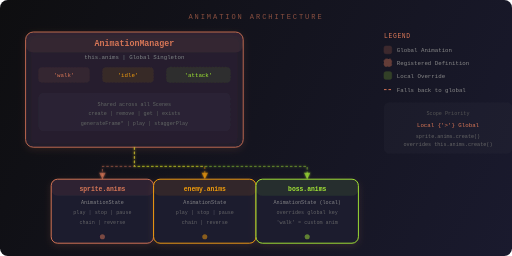
t = 0.00 s
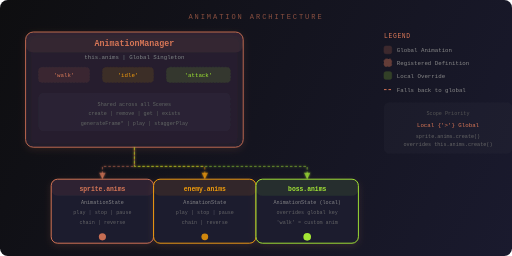
t = 0.40 s
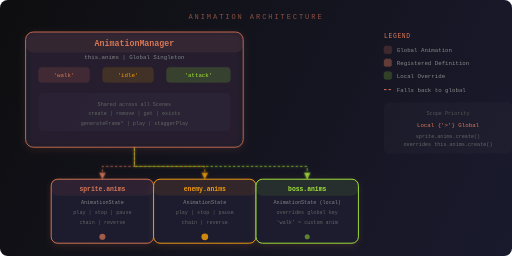
t = 0.80 s
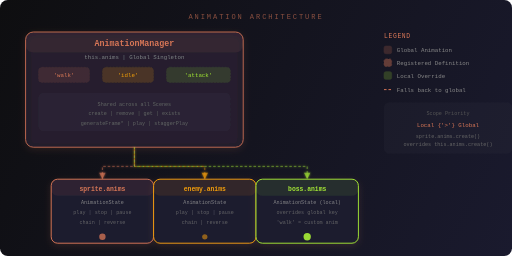
t = 1.25 s
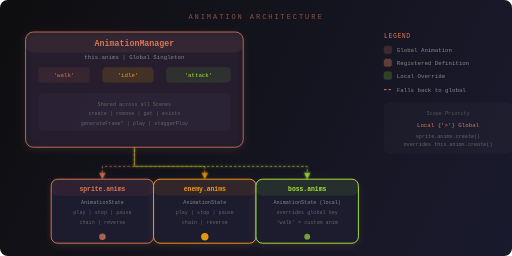
t = 1.73 s
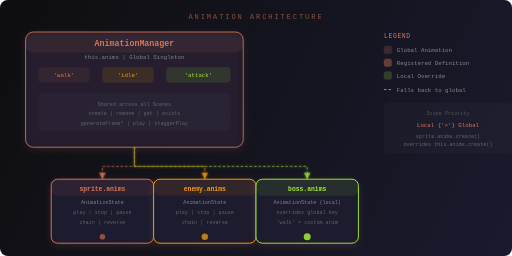
t = 2.10 s

The animated SVG that drew these frames (rendered in a browser with its animation timeline set to each time). Animation: 12 SMIL elements (animate=12); one cycle of 2.50 s, repeats indefinitely.

<svg width="800" height="400" viewBox="0 0 800 400" fill="none" xmlns="http://www.w3.org/2000/svg">
  <defs>
    <linearGradient id="amBg" x1="0" y1="0" x2="800" y2="400" gradientUnits="userSpaceOnUse">
      <stop offset="0%" stop-color="#0e0e10"/>
      <stop offset="100%" stop-color="#1a1a2e"/>
    </linearGradient>
    <filter id="amGlow" x="-30%" y="-30%" width="160%" height="160%">
      <feGaussianBlur in="SourceGraphic" stdDeviation="2" result="blur"/>
      <feMerge>
        <feMergeNode in="blur"/>
        <feMergeNode in="SourceGraphic"/>
      </feMerge>
    </filter>
    <filter id="amShadow" x="-10%" y="-10%" width="120%" height="130%">
      <feDropShadow dx="0" dy="3" stdDeviation="6" flood-color="#d97757" flood-opacity="0.15"/>
    </filter>
  </defs>

  <rect width="800" height="400" rx="12" fill="url(#amBg)"/>

  <!-- Section labels -->
  <text x="400" y="30" text-anchor="middle" font-family="monospace" font-size="11" fill="#d97757" letter-spacing="3" opacity="0.6">ANIMATION ARCHITECTURE</text>

  <!-- AnimationManager (Global) box -->
  <g filter="url(#amShadow)">
    <rect x="40" y="50" width="340" height="180" rx="12" fill="#1a1a2e" stroke="#d97757" stroke-width="1.5" opacity="0.9"/>
    <rect x="40" y="50" width="340" height="32" rx="12" fill="#d97757" opacity="0.1"/>
    <text x="210" y="72" text-anchor="middle" font-family="monospace" font-size="13" font-weight="bold" fill="#d97757">AnimationManager</text>
    <text x="210" y="92" text-anchor="middle" font-family="monospace" font-size="9" fill="#888">this.anims  |  Global Singleton</text>

    <!-- Animation definitions inside -->
    <rect x="60" y="105" width="80" height="24" rx="6" fill="#d97757" opacity="0.1" stroke="#d97757" stroke-width="1" stroke-dasharray="3 2">
      <animate attributeName="opacity" values="0.1;0.2;0.1" dur="2s" repeatCount="indefinite"/>
    </rect>
    <text x="100" y="121" text-anchor="middle" font-family="monospace" font-size="9" fill="#d97757">'walk'</text>

    <rect x="160" y="105" width="80" height="24" rx="6" fill="#f59e0b" opacity="0.1" stroke="#f59e0b" stroke-width="1" stroke-dasharray="3 2">
      <animate attributeName="opacity" values="0.1;0.2;0.1" dur="2.5s" repeatCount="indefinite"/>
    </rect>
    <text x="200" y="121" text-anchor="middle" font-family="monospace" font-size="9" fill="#f59e0b">'idle'</text>

    <rect x="260" y="105" width="100" height="24" rx="6" fill="#a3e635" opacity="0.1" stroke="#a3e635" stroke-width="1" stroke-dasharray="3 2">
      <animate attributeName="opacity" values="0.1;0.2;0.1" dur="1.8s" repeatCount="indefinite"/>
    </rect>
    <text x="310" y="121" text-anchor="middle" font-family="monospace" font-size="9" fill="#a3e635">'attack'</text>

    <!-- Shared across scenes -->
    <rect x="60" y="145" width="300" height="60" rx="8" fill="#ffffff" opacity="0.03" stroke="#ffffff" stroke-width="0.5" stroke-dasharray="4 4"/>
    <text x="210" y="165" text-anchor="middle" font-family="monospace" font-size="8" fill="#666">Shared across all Scenes</text>
    <text x="210" y="180" text-anchor="middle" font-family="monospace" font-size="8" fill="#666">create | remove | get | exists</text>
    <text x="210" y="195" text-anchor="middle" font-family="monospace" font-size="8" fill="#666">generateFrame* | play | staggerPlay</text>
  </g>

  <!-- Connecting arrows -->
  <g filter="url(#amGlow)">
    <!-- Arrow to Sprite 1 -->
    <path d="M210 230 L210 260 L160 260 L160 280" stroke="#d97757" stroke-width="1.5" fill="none" stroke-dasharray="4 3" opacity="0.5">
      <animate attributeName="stroke-dashoffset" values="0;-14" dur="1.5s" repeatCount="indefinite"/>
    </path>
    <polygon points="160,280 155,270 165,270" fill="#d97757" opacity="0.6"/>

    <!-- Arrow to Sprite 2 -->
    <path d="M210 230 L210 260 L320 260 L320 280" stroke="#f59e0b" stroke-width="1.5" fill="none" stroke-dasharray="4 3" opacity="0.5">
      <animate attributeName="stroke-dashoffset" values="0;-14" dur="1.5s" repeatCount="indefinite" begin="0.3s"/>
    </path>
    <polygon points="320,280 315,270 325,270" fill="#f59e0b" opacity="0.6"/>

    <!-- Arrow to Sprite 3 -->
    <path d="M210 230 L210 260 L480 260 L480 280" stroke="#a3e635" stroke-width="1.5" fill="none" stroke-dasharray="4 3" opacity="0.5">
      <animate attributeName="stroke-dashoffset" values="0;-14" dur="1.5s" repeatCount="indefinite" begin="0.6s"/>
    </path>
    <polygon points="480,280 475,270 485,270" fill="#a3e635" opacity="0.6"/>
  </g>

  <!-- Sprite 1 (AnimationState) -->
  <g filter="url(#amShadow)">
    <rect x="80" y="280" width="160" height="100" rx="10" fill="#1a1a2e" stroke="#d97757" stroke-width="1.5"/>
    <rect x="80" y="280" width="160" height="26" rx="10" fill="#d97757" opacity="0.1"/>
    <text x="160" y="298" text-anchor="middle" font-family="monospace" font-size="10" font-weight="bold" fill="#d97757">sprite.anims</text>
    <text x="160" y="318" text-anchor="middle" font-family="monospace" font-size="8" fill="#888">AnimationState</text>
    <text x="160" y="335" text-anchor="middle" font-family="monospace" font-size="8" fill="#666">play | stop | pause</text>
    <text x="160" y="350" text-anchor="middle" font-family="monospace" font-size="8" fill="#666">chain | reverse</text>
    <circle cx="160" cy="370" r="4" fill="#d97757">
      <animate attributeName="r" values="4;6;4" dur="1s" repeatCount="indefinite"/>
      <animate attributeName="opacity" values="0.5;1;0.5" dur="1s" repeatCount="indefinite"/>
    </circle>
  </g>

  <!-- Sprite 2 (AnimationState) -->
  <g filter="url(#amShadow)">
    <rect x="240" y="280" width="160" height="100" rx="10" fill="#1a1a2e" stroke="#f59e0b" stroke-width="1.5"/>
    <rect x="240" y="280" width="160" height="26" rx="10" fill="#f59e0b" opacity="0.1"/>
    <text x="320" y="298" text-anchor="middle" font-family="monospace" font-size="10" font-weight="bold" fill="#f59e0b">enemy.anims</text>
    <text x="320" y="318" text-anchor="middle" font-family="monospace" font-size="8" fill="#888">AnimationState</text>
    <text x="320" y="335" text-anchor="middle" font-family="monospace" font-size="8" fill="#666">play | stop | pause</text>
    <text x="320" y="350" text-anchor="middle" font-family="monospace" font-size="8" fill="#666">chain | reverse</text>
    <circle cx="320" cy="370" r="4" fill="#f59e0b">
      <animate attributeName="r" values="4;6;4" dur="1.2s" repeatCount="indefinite"/>
      <animate attributeName="opacity" values="0.5;1;0.5" dur="1.2s" repeatCount="indefinite"/>
    </circle>
  </g>

  <!-- Sprite 3 (local override) -->
  <g filter="url(#amShadow)">
    <rect x="400" y="280" width="160" height="100" rx="10" fill="#1a1a2e" stroke="#a3e635" stroke-width="1.5"/>
    <rect x="400" y="280" width="160" height="26" rx="10" fill="#a3e635" opacity="0.1"/>
    <text x="480" y="298" text-anchor="middle" font-family="monospace" font-size="10" font-weight="bold" fill="#a3e635">boss.anims</text>
    <text x="480" y="318" text-anchor="middle" font-family="monospace" font-size="8" fill="#888">AnimationState (local)</text>
    <text x="480" y="335" text-anchor="middle" font-family="monospace" font-size="8" fill="#666">overrides global key</text>
    <text x="480" y="350" text-anchor="middle" font-family="monospace" font-size="8" fill="#666">'walk' = custom anim</text>
    <circle cx="480" cy="370" r="4" fill="#a3e635">
      <animate attributeName="r" values="4;6;4" dur="0.8s" repeatCount="indefinite"/>
      <animate attributeName="opacity" values="0.5;1;0.5" dur="0.8s" repeatCount="indefinite"/>
    </circle>
  </g>

  <!-- Legend -->
  <g transform="translate(600, 60)">
    <text x="0" y="0" font-family="monospace" font-size="10" fill="#d97757" letter-spacing="1">LEGEND</text>
    <rect x="0" y="12" width="12" height="12" rx="3" fill="#d97757" opacity="0.2" stroke="#d97757" stroke-width="1"/>
    <text x="20" y="22" font-family="monospace" font-size="9" fill="#888">Global Animation</text>
    <rect x="0" y="32" width="12" height="12" rx="3" fill="#d97757" opacity="0.4" stroke="#d97757" stroke-width="1" stroke-dasharray="3 2"/>
    <text x="20" y="42" font-family="monospace" font-size="9" fill="#888">Registered Definition</text>
    <rect x="0" y="52" width="12" height="12" rx="3" fill="#a3e635" opacity="0.2" stroke="#a3e635" stroke-width="1"/>
    <text x="20" y="62" font-family="monospace" font-size="9" fill="#888">Local Override</text>
    <line x1="0" y1="80" x2="12" y2="80" stroke="#d97757" stroke-width="1.5" stroke-dasharray="4 3"/>
    <text x="20" y="84" font-family="monospace" font-size="9" fill="#888">Falls back to global</text>

    <!-- Scope indicator -->
    <rect x="0" y="100" width="200" height="80" rx="8" fill="#ffffff" opacity="0.02" stroke="#ffffff" stroke-width="0.5" stroke-dasharray="4 4"/>
    <text x="100" y="120" text-anchor="middle" font-family="monospace" font-size="8" fill="#555">Scope Priority</text>
    <text x="100" y="138" text-anchor="middle" font-family="monospace" font-size="9" fill="#d97757">Local {'>'} Global</text>
    <text x="100" y="155" text-anchor="middle" font-family="monospace" font-size="8" fill="#666">sprite.anims.create()</text>
    <text x="100" y="168" text-anchor="middle" font-family="monospace" font-size="8" fill="#666">overrides this.anims.create()</text>
  </g>
</svg>
